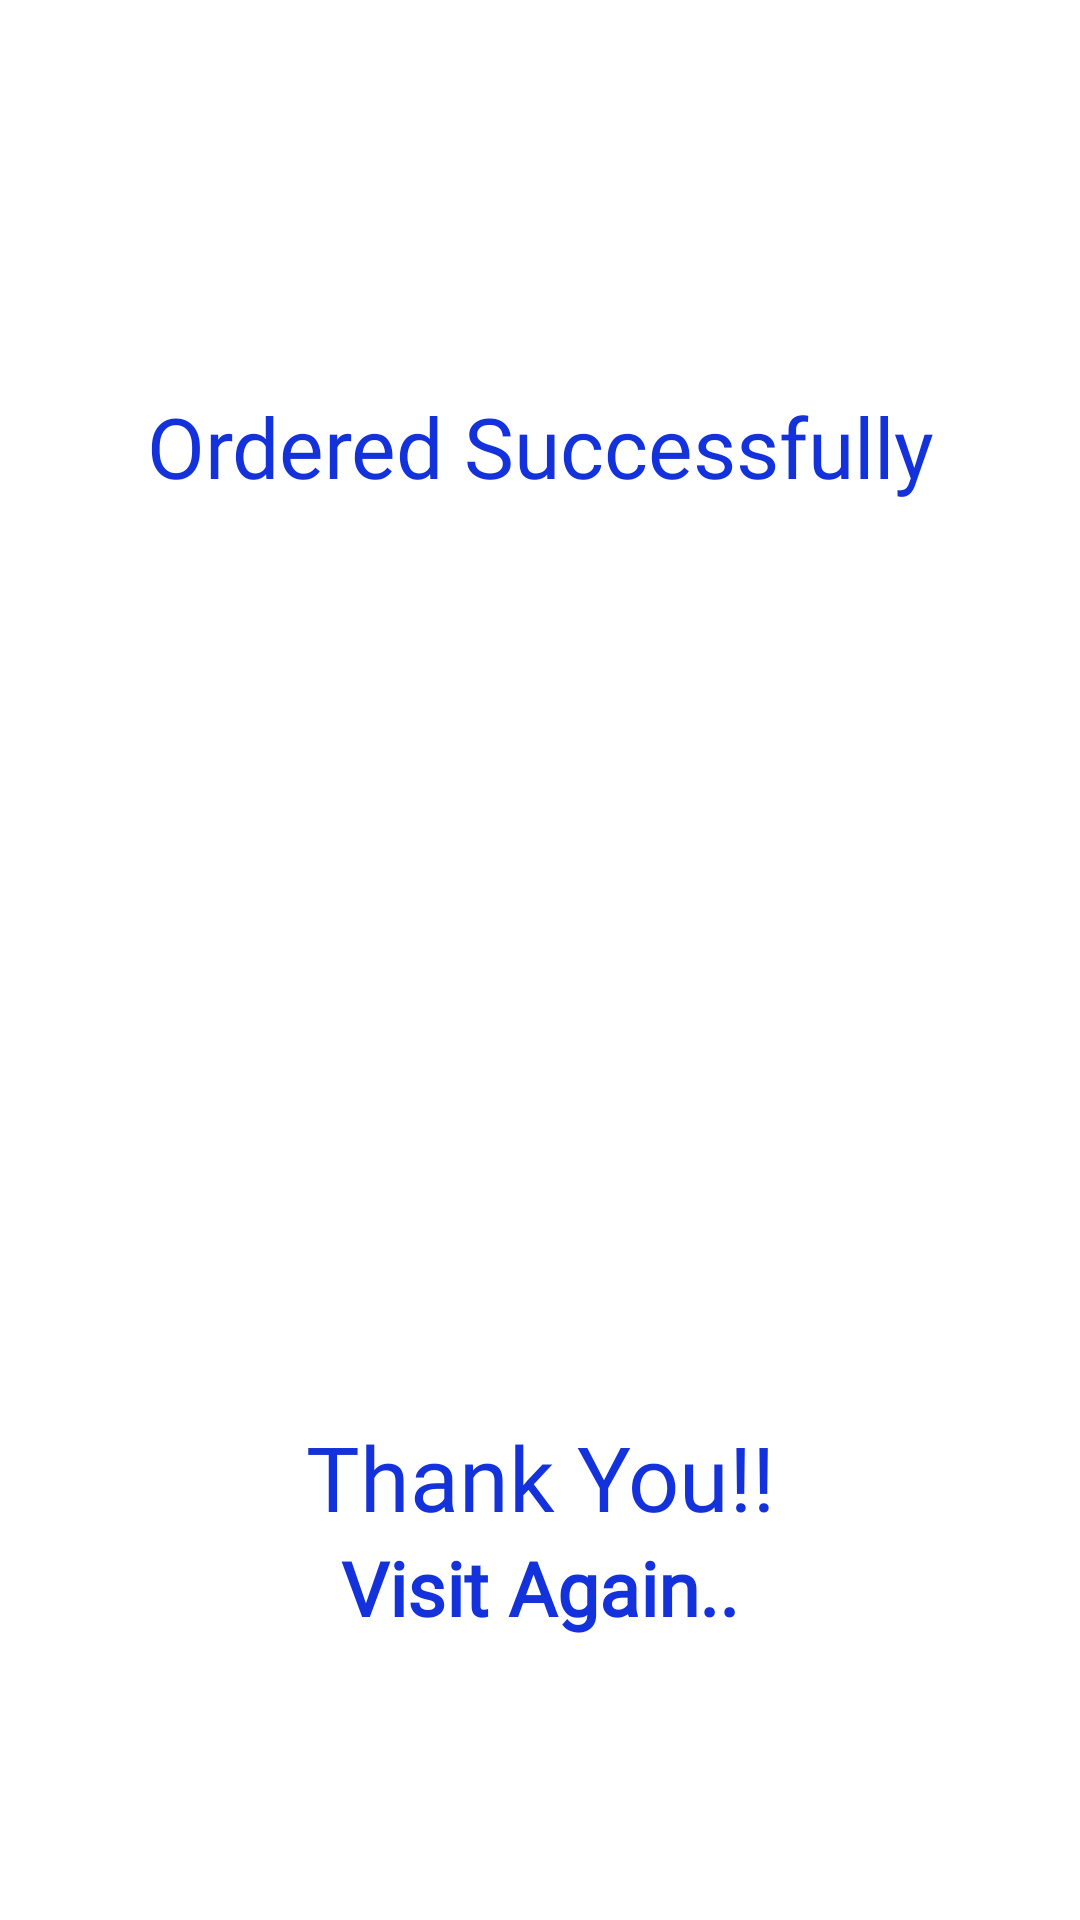

The Android layout XML behind this screen, and the referenced resources:
<!-- AndroidManifest.xml: application theme Theme.Fuel -->
<!-- res/layout/activity_successful_splash.xml -->
<?xml version="1.0" encoding="utf-8"?>
<androidx.constraintlayout.widget.ConstraintLayout xmlns:android="http://schemas.android.com/apk/res/android"
    xmlns:app="http://schemas.android.com/apk/res-auto"
    xmlns:tools="http://schemas.android.com/tools"
    android:layout_width="match_parent"
    android:layout_height="match_parent"
    tools:context=".activities.SuccessfulSplashActivity">

    <TextView
        android:id="@+id/textView"
        android:layout_width="match_parent"
        android:layout_height="wrap_content"
        android:fontFamily="@font/audiowide"
        android:text="Ordered Successfully"
        android:textAlignment="center"
        android:textColor="#1332DC"
        android:textSize="28dp"
        android:layout_marginTop="130dp"
        app:layout_constraintTop_toTopOf="parent"
        tools:layout_editor_absoluteX="-16dp" />


    <TextView
        android:id="@+id/thankyou"
        android:layout_width="match_parent"
        android:layout_height="wrap_content"
        android:fontFamily="@font/aclonica"
        android:text="Thank You!!"
        android:textAlignment="center"
        android:textColor="#1332DC"
        android:textSize="30dp"
        app:layout_constraintBottom_toBottomOf="parent"
        app:layout_constraintEnd_toEndOf="parent"
        app:layout_constraintHorizontal_bias="0.0"
        app:layout_constraintStart_toStartOf="parent"
        app:layout_constraintTop_toBottomOf="@+id/textView"
        app:layout_constraintVertical_bias="0.705" />

    <TextView
        android:id="@+id/visitagain"
        android:layout_width="match_parent"
        android:layout_height="wrap_content"
        android:fontFamily="@font/aclonica"
        android:text="Visit Again.."
        android:textAlignment="center"
        android:textColor="#1332DC"
        android:textSize="25dp"
        android:textStyle="bold"
        app:layout_constraintBottom_toBottomOf="parent"
        app:layout_constraintEnd_toEndOf="parent"
        app:layout_constraintHorizontal_bias="0.0"
        app:layout_constraintStart_toStartOf="parent"
        app:layout_constraintTop_toBottomOf="@+id/thankyou"
        app:layout_constraintVertical_bias="0.0" />

</androidx.constraintlayout.widget.ConstraintLayout>
<!-- resources referenced by this layout -->
<resources>
  <style name="Theme.Fuel" parent="Theme.MaterialComponents.DayNight.DarkActionBar">
          
          <item name="colorPrimary">@color/purple_500</item>
          <item name="colorPrimaryVariant">@color/purple_700</item>
          <item name="colorOnPrimary">@color/white</item>
          
          <item name="colorSecondary">@color/teal_200</item>
          <item name="colorSecondaryVariant">@color/teal_700</item>
          <item name="colorOnSecondary">@color/black</item>
          
          <item name="android:statusBarColor">?attr/colorPrimaryVariant</item>
          
      </style>
  <color name="purple_500">#FF6200EE</color>
  <color name="purple_700">#FF3700B3</color>
  <color name="white">#FFFFFFFF</color>
  <color name="teal_200">#FF03DAC5</color>
  <color name="teal_700">#FF018786</color>
  <color name="black">#FF000000</color>
</resources>
